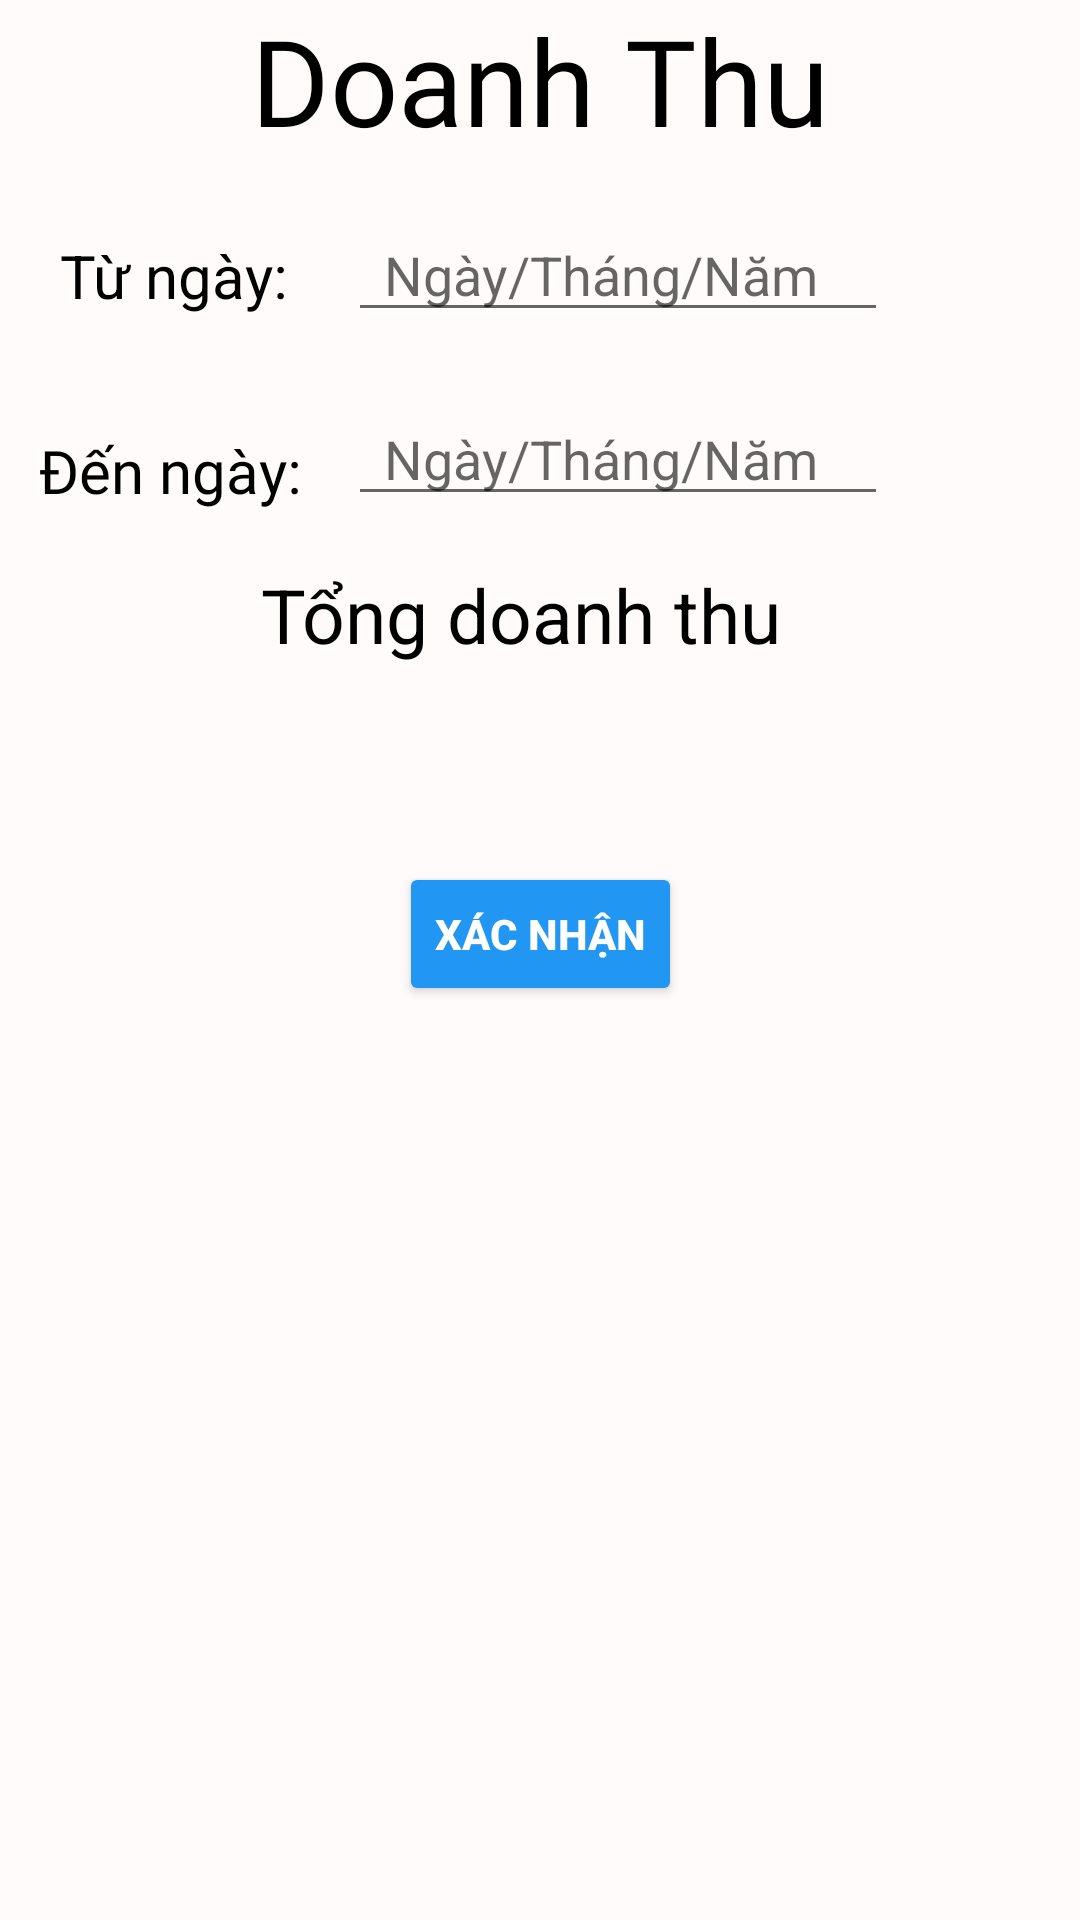

Write the Android layout XML for this screen, with the resource values it uses.
<!-- AndroidManifest.xml: application theme Theme.Huynhddph12966_MOB2041_DuAnMauAndroid -->
<!-- res/layout/fragment_thongkedoanhthu.xml -->
<?xml version="1.0" encoding="utf-8"?>
<androidx.constraintlayout.widget.ConstraintLayout xmlns:android="http://schemas.android.com/apk/res/android"
    xmlns:app="http://schemas.android.com/apk/res-auto"
    xmlns:tools="http://schemas.android.com/tools"
    android:layout_width="match_parent"
    android:layout_height="match_parent"
    android:background="#FFFBFB"
    tools:context=".QuanlyvsThongke.DoanhThu.DoanhThuFragment">

    <ImageView
        android:id="@+id/img_denngay"
        android:layout_width="40dp"
        android:layout_height="40dp"
        android:layout_marginTop="27dp"
        android:layout_marginEnd="16dp"
        android:src="@drawable/ic_lich"
        app:layout_constraintEnd_toEndOf="parent"
        app:layout_constraintTop_toBottomOf="@+id/img_tungay" />

    <TextView
        android:id="@+id/textView"
        android:layout_width="match_parent"
        android:layout_height="wrap_content"
        android:fontFamily="@font/theboldfont"
        android:text="Doanh Thu"
        android:textAlignment="center"
        android:textColor="@color/black"
        android:textSize="40dp"
        app:layout_constraintEnd_toEndOf="parent"
        app:layout_constraintStart_toStartOf="parent"
        app:layout_constraintTop_toTopOf="parent" />

    <TextView
        android:id="@+id/doanhthutungay"
        android:layout_width="100dp"
        android:layout_height="45dp"
        android:layout_marginStart="8dp"
        android:layout_marginTop="16dp"
        android:background="@drawable/boder_button"
        android:gravity="center_vertical"
        android:paddingLeft="12dp"
        android:text="Từ ngày: "
        android:textColor="@color/black"
        android:textSize="20dp"
        app:layout_constraintStart_toStartOf="parent"
        app:layout_constraintTop_toBottomOf="@+id/textView" />

    <EditText
        android:id="@+id/ed_tungay"
        android:layout_width="0dp"
        android:layout_height="wrap_content"
        android:layout_marginStart="8dp"
        android:layout_marginTop="16dp"
        android:layout_marginEnd="8dp"
        android:hint="Ngày/Tháng/Năm"
        android:paddingLeft="12dp"
        app:layout_constraintEnd_toStartOf="@+id/img_tungay"
        app:layout_constraintStart_toEndOf="@+id/doanhthutungay"
        app:layout_constraintTop_toBottomOf="@+id/textView" />

    <TextView
        android:id="@+id/doanhthudenngay"
        android:layout_width="100dp"
        android:layout_height="45dp"
        android:layout_marginStart="8dp"
        android:layout_marginTop="20dp"
        android:background="@drawable/boder_button"
        android:fontFamily="@font/monu"
        android:gravity="center_vertical"
        android:paddingLeft="5dp"
        android:text="Đến ngày:"
        android:textColor="@color/black"
        android:textSize="20dp"
        app:layout_constraintStart_toStartOf="parent"
        app:layout_constraintTop_toBottomOf="@+id/doanhthutungay" />

    <EditText
        android:id="@+id/ed_denngay"
        android:layout_width="0dp"
        android:layout_height="wrap_content"
        android:layout_marginStart="8dp"
        android:layout_marginTop="20dp"
        android:layout_marginEnd="8dp"
        android:hint="Ngày/Tháng/Năm"
        android:paddingLeft="12dp"
        app:layout_constraintEnd_toStartOf="@+id/img_denngay"
        app:layout_constraintStart_toEndOf="@+id/doanhthudenngay"
        app:layout_constraintTop_toBottomOf="@+id/ed_tungay" />

    <ImageView
        android:id="@+id/img_tungay"
        android:layout_width="40dp"
        android:layout_height="40dp"
        android:layout_marginTop="19dp"
        android:layout_marginEnd="16dp"
        android:src="@drawable/ic_lich"
        app:layout_constraintEnd_toEndOf="parent"
        app:layout_constraintTop_toBottomOf="@+id/textView" />

    <TextView
        android:id="@+id/textView2"
        android:layout_width="match_parent"
        android:layout_height="wrap_content"
        android:layout_marginTop="16dp"
        android:text="Tổng doanh thu  "
        android:textAlignment="center"
        android:textColor="@color/black"
        android:textSize="25dp"
        app:layout_constraintTop_toBottomOf="@+id/ed_denngay"
        tools:layout_editor_absoluteX="145dp" />

    <TextView
        android:id="@+id/tv_hienthikq"
        android:layout_width="match_parent"
        android:layout_height="wrap_content"
        android:layout_marginTop="8dp"
        android:fontFamily="@font/theboldfont"
        android:textAlignment="center"
        android:textColor="@color/black"
        android:textSize="25dp"
        app:layout_constraintTop_toBottomOf="@+id/textView2"
        tools:layout_editor_absoluteX="163dp" />

    <androidx.appcompat.widget.AppCompatButton
        android:id="@+id/btn_check"
        android:layout_width="wrap_content"
        android:layout_height="wrap_content"
        android:layout_marginStart="159dp"
        android:layout_marginTop="24dp"
        android:layout_marginEnd="159dp"
        android:backgroundTint="@color/blue"
        android:text="Xác Nhận"
        android:textColor="@color/white"
        android:textStyle="bold"
        app:layout_constraintEnd_toEndOf="parent"
        app:layout_constraintStart_toStartOf="parent"
        app:layout_constraintTop_toBottomOf="@+id/tv_hienthikq" />

</androidx.constraintlayout.widget.ConstraintLayout>
<!-- resources referenced by this layout -->
<resources>
  <color name="black">#FF000000</color>
  <color name="blue">#2196F3</color>
  <color name="white">#FFFFFFFF</color>
  <style name="Theme.Huynhddph12966_MOB2041_DuAnMauAndroid" parent="Theme.MaterialComponents.DayNight.NoActionBar">
          
          <item name="colorPrimary">@color/orange_1</item>
          <item name="colorPrimaryVariant">@color/gray_matte</item>
          <item name="colorOnPrimary">@color/white</item>
          
          <item name="colorSecondary">@color/teal_200</item>
          <item name="colorSecondaryVariant">@color/teal_700</item>
          <item name="colorOnSecondary">@color/black</item>
          
          <item name="android:statusBarColor" tools:targetApi="l">?attr/colorPrimaryVariant</item>
          
      </style>
  <color name="orange_1">#FF885B</color>
  <color name="gray_matte">#6C5F5B</color>
  <color name="teal_200">#FF03DAC5</color>
  <color name="teal_700">#FF018786</color>
</resources>
